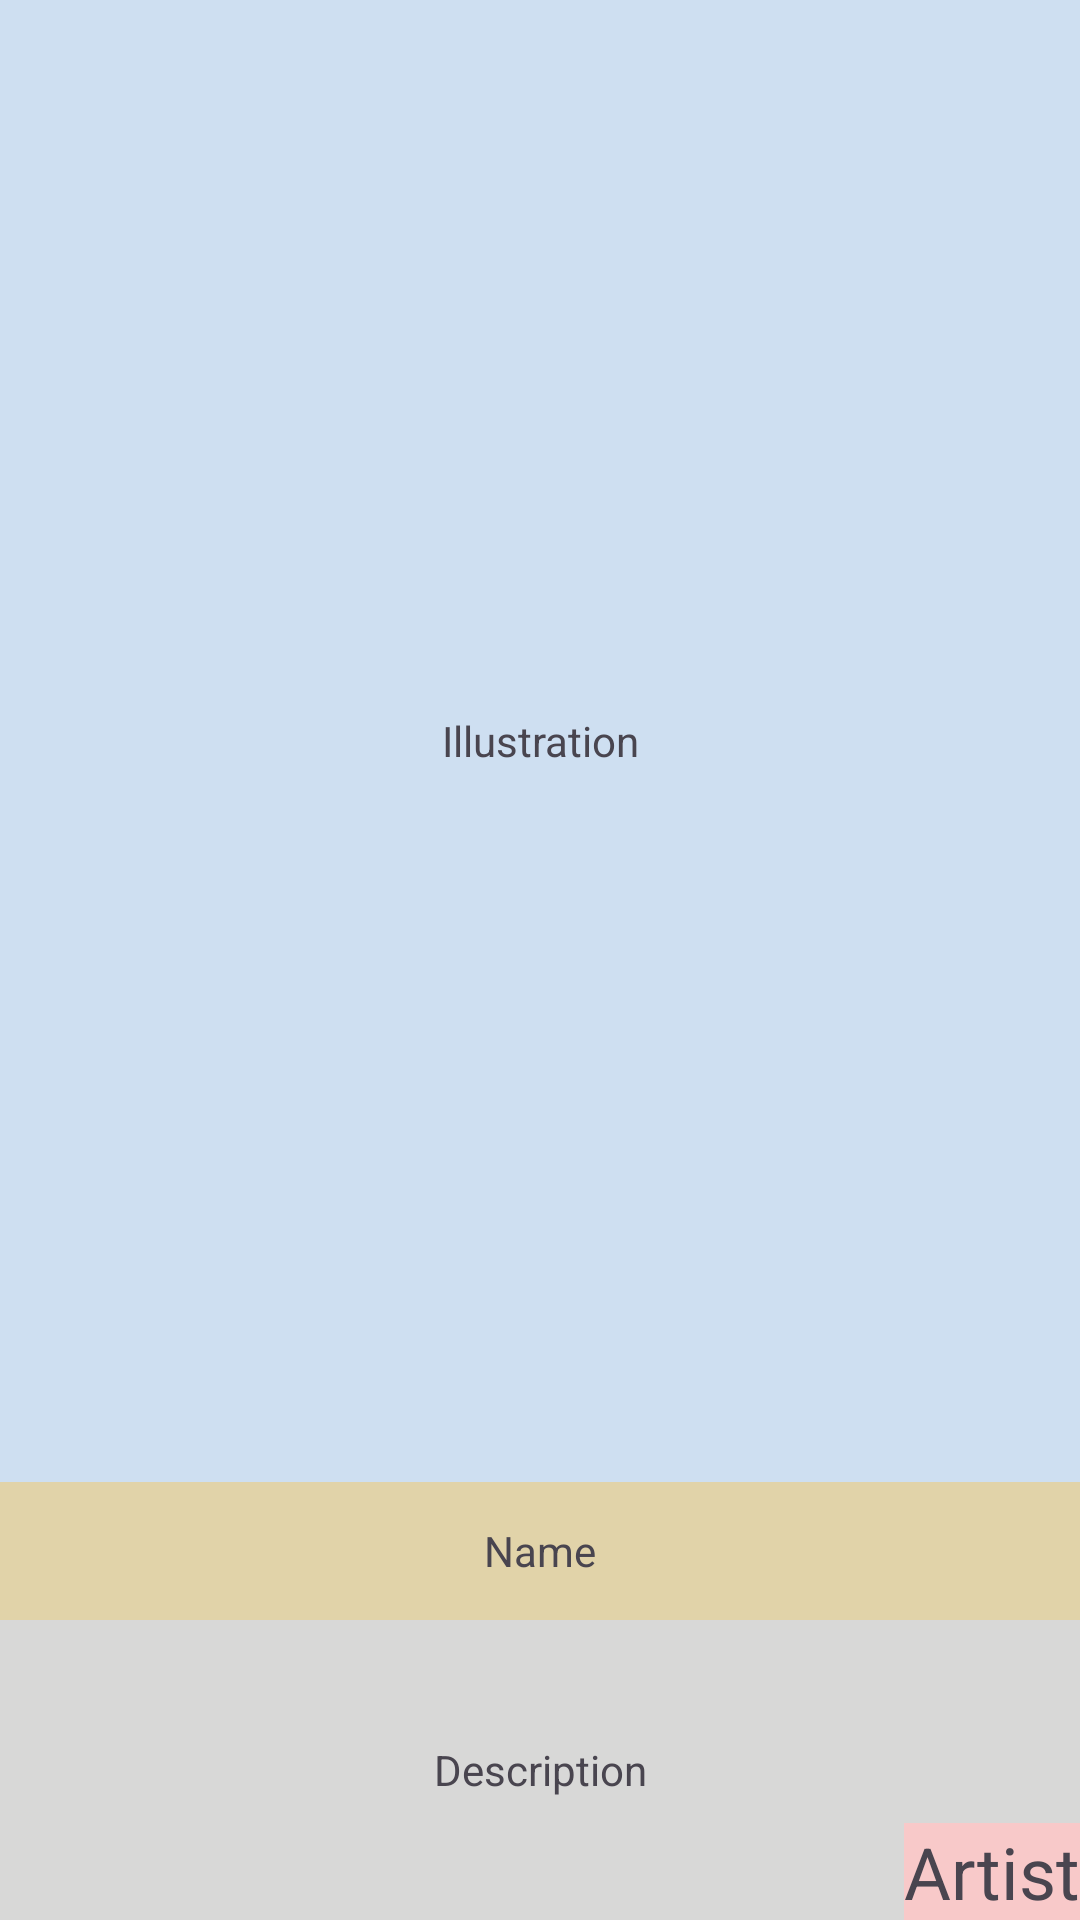

Write the Android layout XML for this screen, with the resource values it uses.
<!-- AndroidManifest.xml: application theme Theme.ThanChu -->
<!-- res/layout/card_character.xml -->
<?xml version="1.0" encoding="utf-8"?>
<android.widget.RelativeLayout xmlns:android="http://schemas.android.com/apk/res/android"
    android:layout_width="match_parent"
    android:layout_height="match_parent"
    android:background="#FF9800">

    <LinearLayout
        android:layout_width="370dp"
        android:layout_height="664dp"
        android:layout_centerInParent="true"
        android:orientation="vertical"
        android:weightSum="13">

        <TextView
            android:id="@+id/imgIllustration"
            android:layout_width="match_parent"
            android:layout_height="252dp"
            android:layout_weight="9"
            android:background="#CEDFF1"
            android:gravity="center"
            android:text="Illustration" />

        <TextView
            android:id="@+id/txvName"
            android:layout_width="match_parent"
            android:layout_height="wrap_content"
            android:layout_weight="1"
            android:background="#E1D3A9"
            android:gravity="center"
            android:text="Name" />

        <TextView
            android:id="@+id/txvDescription"
            android:layout_width="match_parent"
            android:layout_height="wrap_content"
            android:layout_weight="3"
            android:background="#D8D8D7"
            android:gravity="center"
            android:text="Description" />
    </LinearLayout>

    <TextView
        android:id="@+id/txtArtist"
        android:layout_width="wrap_content"
        android:layout_height="wrap_content"
        android:layout_alignParentEnd="true"
        android:layout_alignParentBottom="true"
        android:background="#F8C9C9"
        android:text="Artist"
        android:textSize="24sp" />
</android.widget.RelativeLayout>
<!-- resources referenced by this layout -->
<resources>
  <style name="Theme.ThanChu" parent="Base.Theme.ThanChu" />
  <style name="Base.Theme.ThanChu" parent="Theme.Material3.DayNight.NoActionBar">
          
          
      </style>
</resources>
